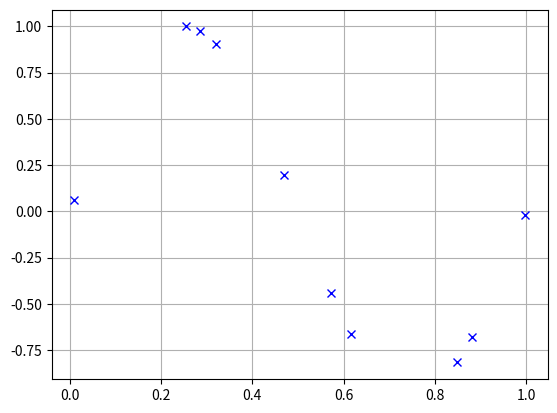

The script that saved this image: (Note: this script raises an exception after producing the figure.)
import numpy as np
import matplotlib.pyplot as plt

def generate_sinusoid(
    num_points=50, phase=0, amplitude=1, freq=1, x_min=0, x_max=1
):
    """Generate sinusoid data, and return 2 np.ndarrays with shape (num_points)
    with the given characteristics. X values are sampled randomly and uniformly
    between specified limits. 
    """
    x = np.random.uniform(x_min, x_max, num_points)
    y = amplitude * np.sin(2*np.pi*freq*x + phase)
    return x, y



def random_sinusoid(
    num_metatrain_train, num_metatrain_test,
    num_metavalid_train, num_metavalid_test,
    num_metatest_train, num_metatest_test,
    x_min, x_max,
    freq_min, freq_max,
    amp_min, amp_max,
):
    # phase = 
    pass

def generate_sinusoid_grid():
    pass


if __name__ == "__main__":
    x, y = generate_sinusoid(num_points=10)
    print(x, y)
    print(x.shape)
    plt.plot(x, y, 'bx')
    plt.grid(True)
    plt.savefig("./Code/data/sample_data")